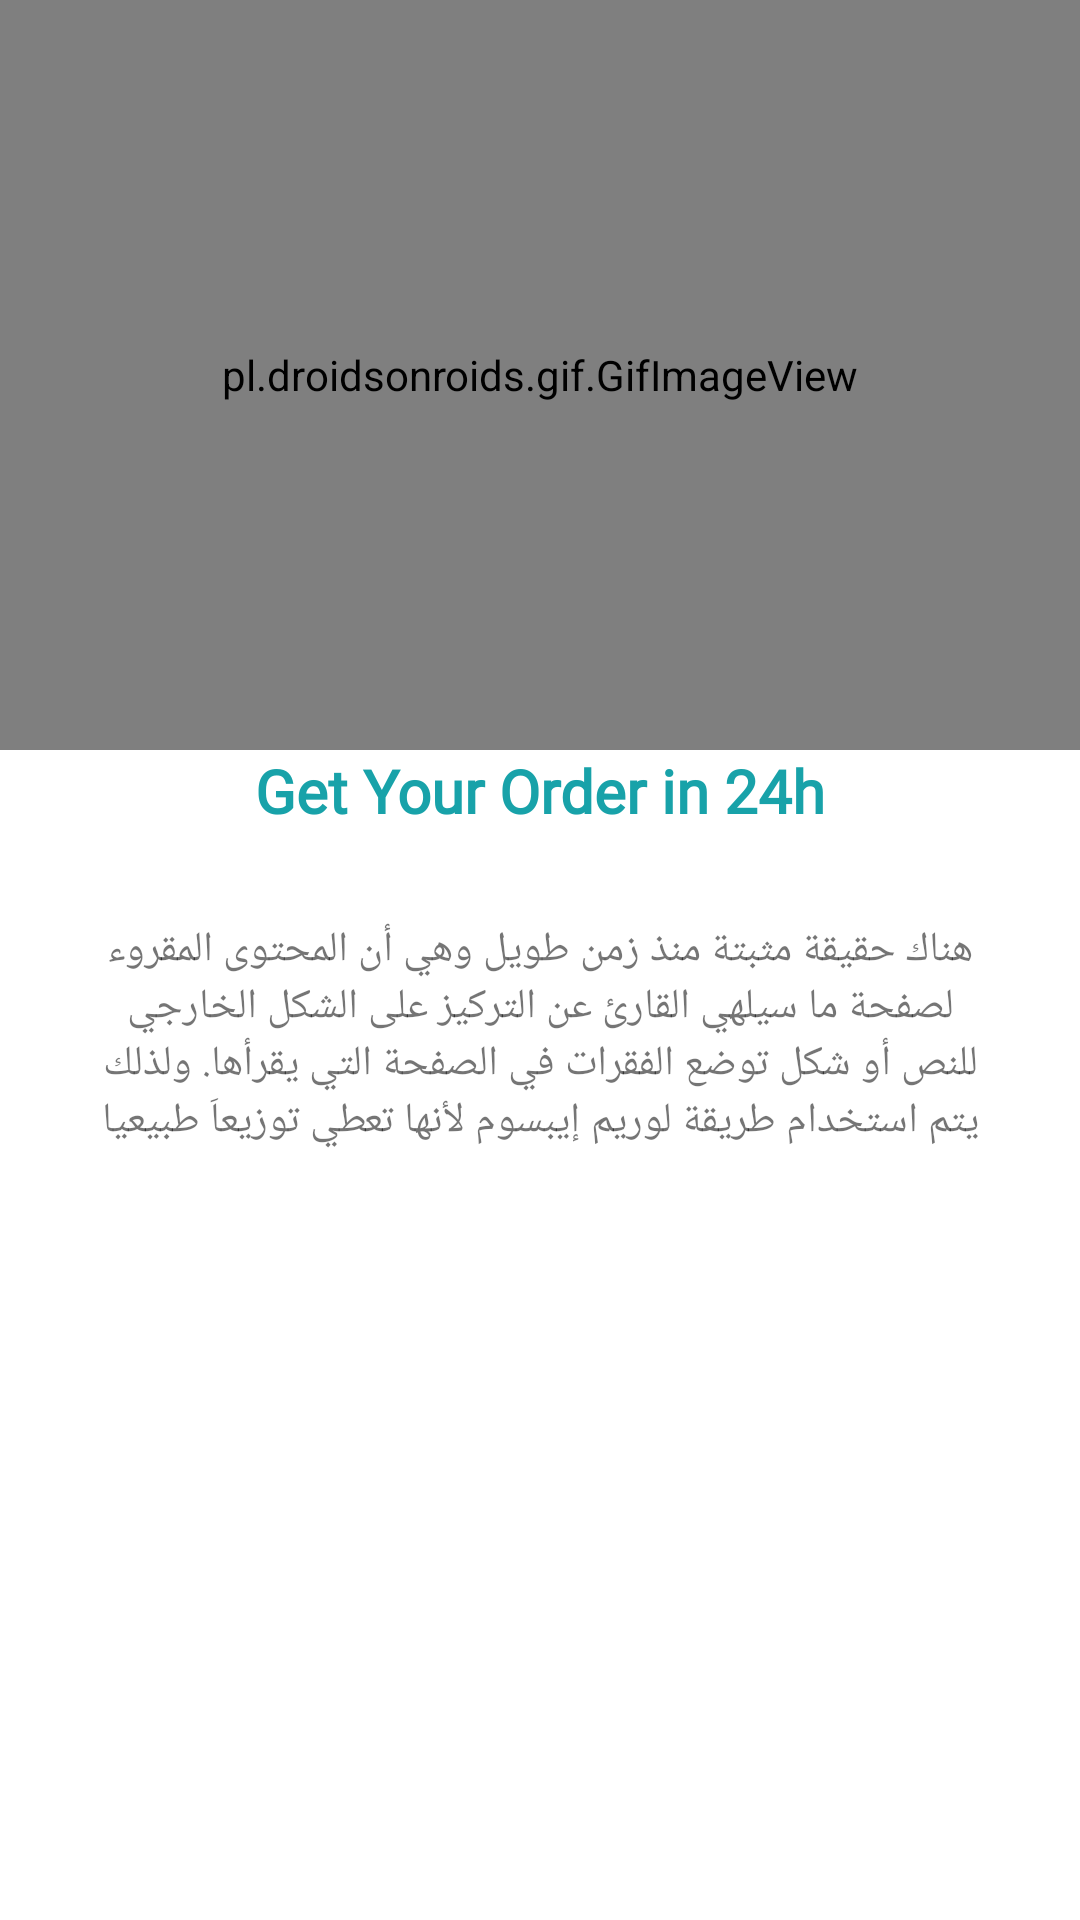

The Android layout XML behind this screen, and the referenced resources:
<!-- AndroidManifest.xml: application theme Theme.Montak -->
<!-- res/layout/fragment_on_boarding.xml -->
<androidx.constraintlayout.widget.ConstraintLayout xmlns:android="http://schemas.android.com/apk/res/android"
    xmlns:tools="http://schemas.android.com/tools"
    android:layout_width="match_parent"
    android:layout_height="500dp"
    xmlns:app="http://schemas.android.com/apk/res-auto"
    tools:context=".fragments.OnBoardingFragment">
    
    <pl.droidsonroids.gif.GifImageView
        android:layout_width="match_parent"
        android:layout_height="250dp"
        android:id="@+id/pageImage"
        android:src="@drawable/animation"
        app:layout_constraintTop_toTopOf="parent"
        app:layout_constraintStart_toStartOf="parent"
        app:layout_constraintEnd_toEndOf="parent"
        />
    <TextView
        android:id="@+id/pageTitle"
        android:layout_width="wrap_content"
        android:layout_height="wrap_content"
        android:text="Get Your Order in 24h"
        app:layout_constraintTop_toBottomOf="@id/pageImage"
        app:layout_constraintStart_toStartOf="parent"
        app:layout_constraintEnd_toEndOf="parent"
        android:textColor="@color/blue_500"
        android:fontFamily="@font/arabicmedium"
        android:textStyle="bold"
        android:textSize="20dp"
        />
    <TextView
        android:layout_width="match_parent"
        android:layout_height="wrap_content"
        app:layout_constraintTop_toBottomOf="@id/pageTitle"
        android:id="@+id/pageData"
        android:text="هناك حقيقة مثبتة منذ زمن طويل وهي أن المحتوى المقروء لصفحة ما سيلهي القارئ عن التركيز على الشكل الخارجي للنص أو شكل توضع الفقرات في الصفحة التي يقرأها. ولذلك يتم استخدام طريقة لوريم إيبسوم لأنها تعطي توزيعاَ طبيعيا"
        android:layout_margin="30dp"
        app:layout_constraintStart_toStartOf="parent"
        app:layout_constraintEnd_toEndOf="parent"
        android:textAlignment="center"
        android:textSize="14sp"
        android:fontFamily="@font/arabicregular"
        />
    

</androidx.constraintlayout.widget.ConstraintLayout>
<!-- resources referenced by this layout -->
<resources>
  <color name="blue_500">#18A2A9</color>
  <style name="Theme.Montak" parent="Theme.MaterialComponents.DayNight.NoActionBar">
          
          <item name="colorPrimary">@color/blue_500</item>
          <item name="colorPrimaryVariant">@color/blue_200</item>
          <item name="colorOnPrimary">@color/white</item>
          
          <item name="colorSecondary">@color/teal_200</item>
          <item name="colorSecondaryVariant">@color/teal_700</item>
          <item name="colorOnSecondary">@color/black</item>
          
          <item name="android:statusBarColor">?attr/colorPrimaryVariant</item>
          <item name="bottomSheetDialogTheme">@style/AppBottomSheetDialogTheme</item>
          
      </style>
  <color name="blue_200">#DDF3FE</color>
  <color name="white">#FFFFFFFF</color>
  <color name="teal_200">#FF03DAC5</color>
  <color name="teal_700">#FF018786</color>
  <color name="black">#000000</color>
  <style name="AppBottomSheetDialogTheme" parent="Theme.Design.Light.BottomSheetDialog">
          <item name="bottomSheetStyle">@style/AppModalStyle</item>
      </style>
  <style name="AppModalStyle" parent="Widget.Design.BottomSheet.Modal">
          <item name="android:background">@drawable/buttom_sheet_back</item>
      </style>
</resources>
